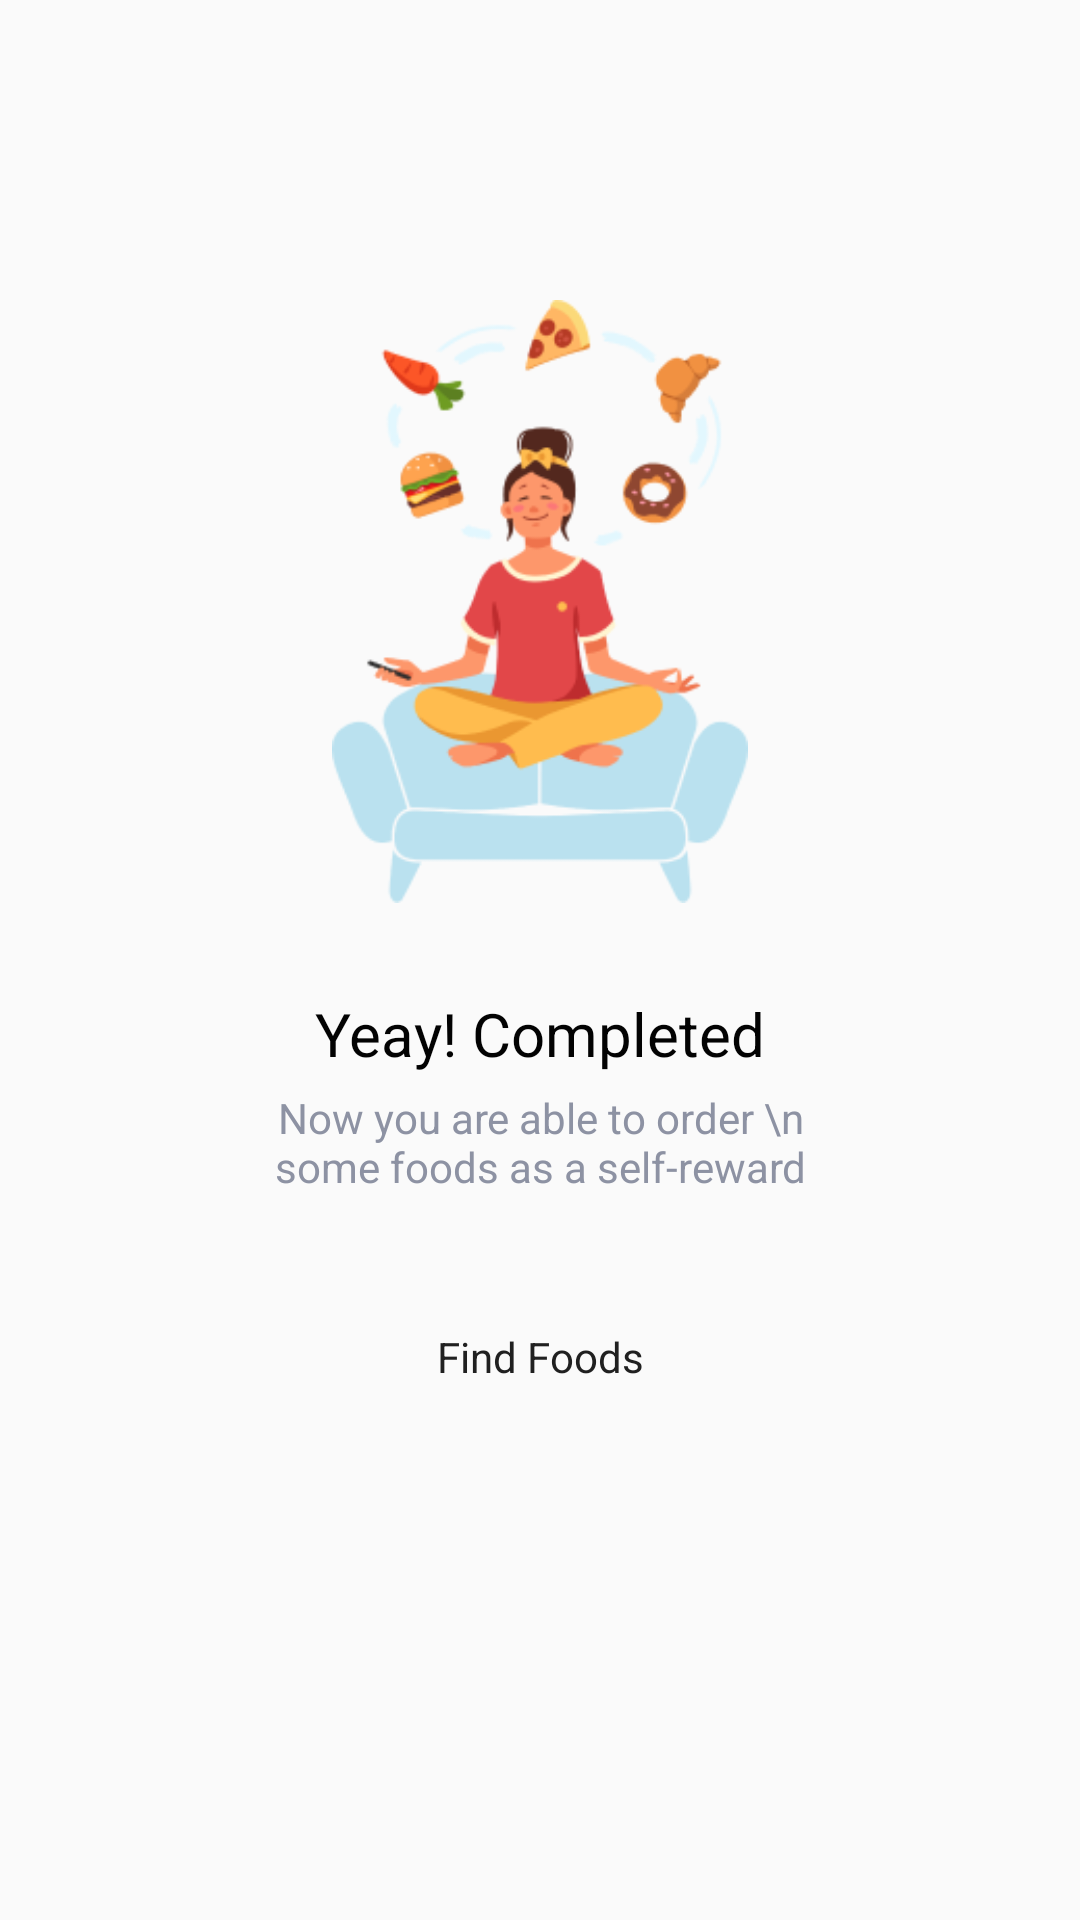

Reconstruct the res/layout file that produces this screen, plus the resources it refers to.
<!-- AndroidManifest.xml: application theme Theme.Design.Light.NoActionBar -->
<!-- res/layout/fragment_signup_success.xml -->
<?xml version="1.0" encoding="utf-8"?>
<androidx.constraintlayout.widget.ConstraintLayout xmlns:android="http://schemas.android.com/apk/res/android"
    xmlns:app="http://schemas.android.com/apk/res-auto"
    xmlns:tools="http://schemas.android.com/tools"
    android:layout_width="match_parent"
    android:layout_height="match_parent"
    tools:context=".ui.auth.signin.SigninFragment">

    <ImageView
        android:id="@+id/imageView2"
        android:layout_width="200dp"
        android:layout_height="201dp"
        android:layout_marginStart="80dp"
        android:layout_marginTop="100dp"
        android:layout_marginEnd="80dp"
        android:src="@drawable/food"
        app:layout_constraintEnd_toEndOf="parent"
        app:layout_constraintStart_toStartOf="parent"
        app:layout_constraintTop_toTopOf="parent" />

    <TextView
        android:id="@+id/textView2"
        style="@style/Textview.PoppinsNormal20sp020202"
        android:layout_width="wrap_content"
        android:layout_height="wrap_content"
        android:layout_marginTop="30dp"
        android:text="Yeay! Completed"
        app:layout_constraintEnd_toEndOf="parent"
        app:layout_constraintStart_toStartOf="parent"
        app:layout_constraintTop_toBottomOf="@+id/imageView2" />

    <TextView
        android:id="@+id/textView4"
        style="@style/Textview.PoppinsNormal14sp8D92A3"
        android:layout_width="205dp"
        android:layout_height="wrap_content"
        android:layout_marginStart="80dp"
        android:layout_marginTop="5dp"
        android:layout_marginEnd="80dp"
        android:text="Now you are able to order \n some foods as a self-reward"
        android:textAlignment="center"
        app:layout_constraintEnd_toEndOf="parent"
        app:layout_constraintStart_toStartOf="parent"
        app:layout_constraintTop_toBottomOf="@+id/textView2" />

    <Button
        android:id="@+id/button"
        style="@style/Button.primary"
        android:layout_width="200dp"
        android:layout_height="wrap_content"
        android:layout_marginTop="30dp"
        android:text="Find Foods"
        android:textAllCaps="false"
        app:layout_constraintEnd_toEndOf="parent"
        app:layout_constraintStart_toStartOf="parent"
        app:layout_constraintTop_toBottomOf="@+id/textView4" />

</androidx.constraintlayout.widget.ConstraintLayout>
<!-- resources referenced by this layout -->
<resources>
  <!-- drawable food: png bitmap (drawable, 26942 bytes) -->
  <style name="Button.primary">
          <item name="fontFamily">@font/poppins</item>
          <item name="android:textColor">#202020</item>
          <item name="android:textSize">14sp</item>
          <item name="android:background">@drawable/rectangle_button_yellow</item>
      </style>
  <style name="Textview.PoppinsNormal14sp8D92A3">
          <item name="fontFamily">@font/poppins</item>
          <item name="android:textColor">#8D92A3</item>
          <item name="android:textSize">14sp</item>
      </style>
  <style name="Textview.PoppinsNormal20sp020202">
          <item name="fontFamily">@font/poppins</item>
          <item name="android:textColor">#020202</item>
          <item name="android:textSize">20sp</item>
      </style>
</resources>
